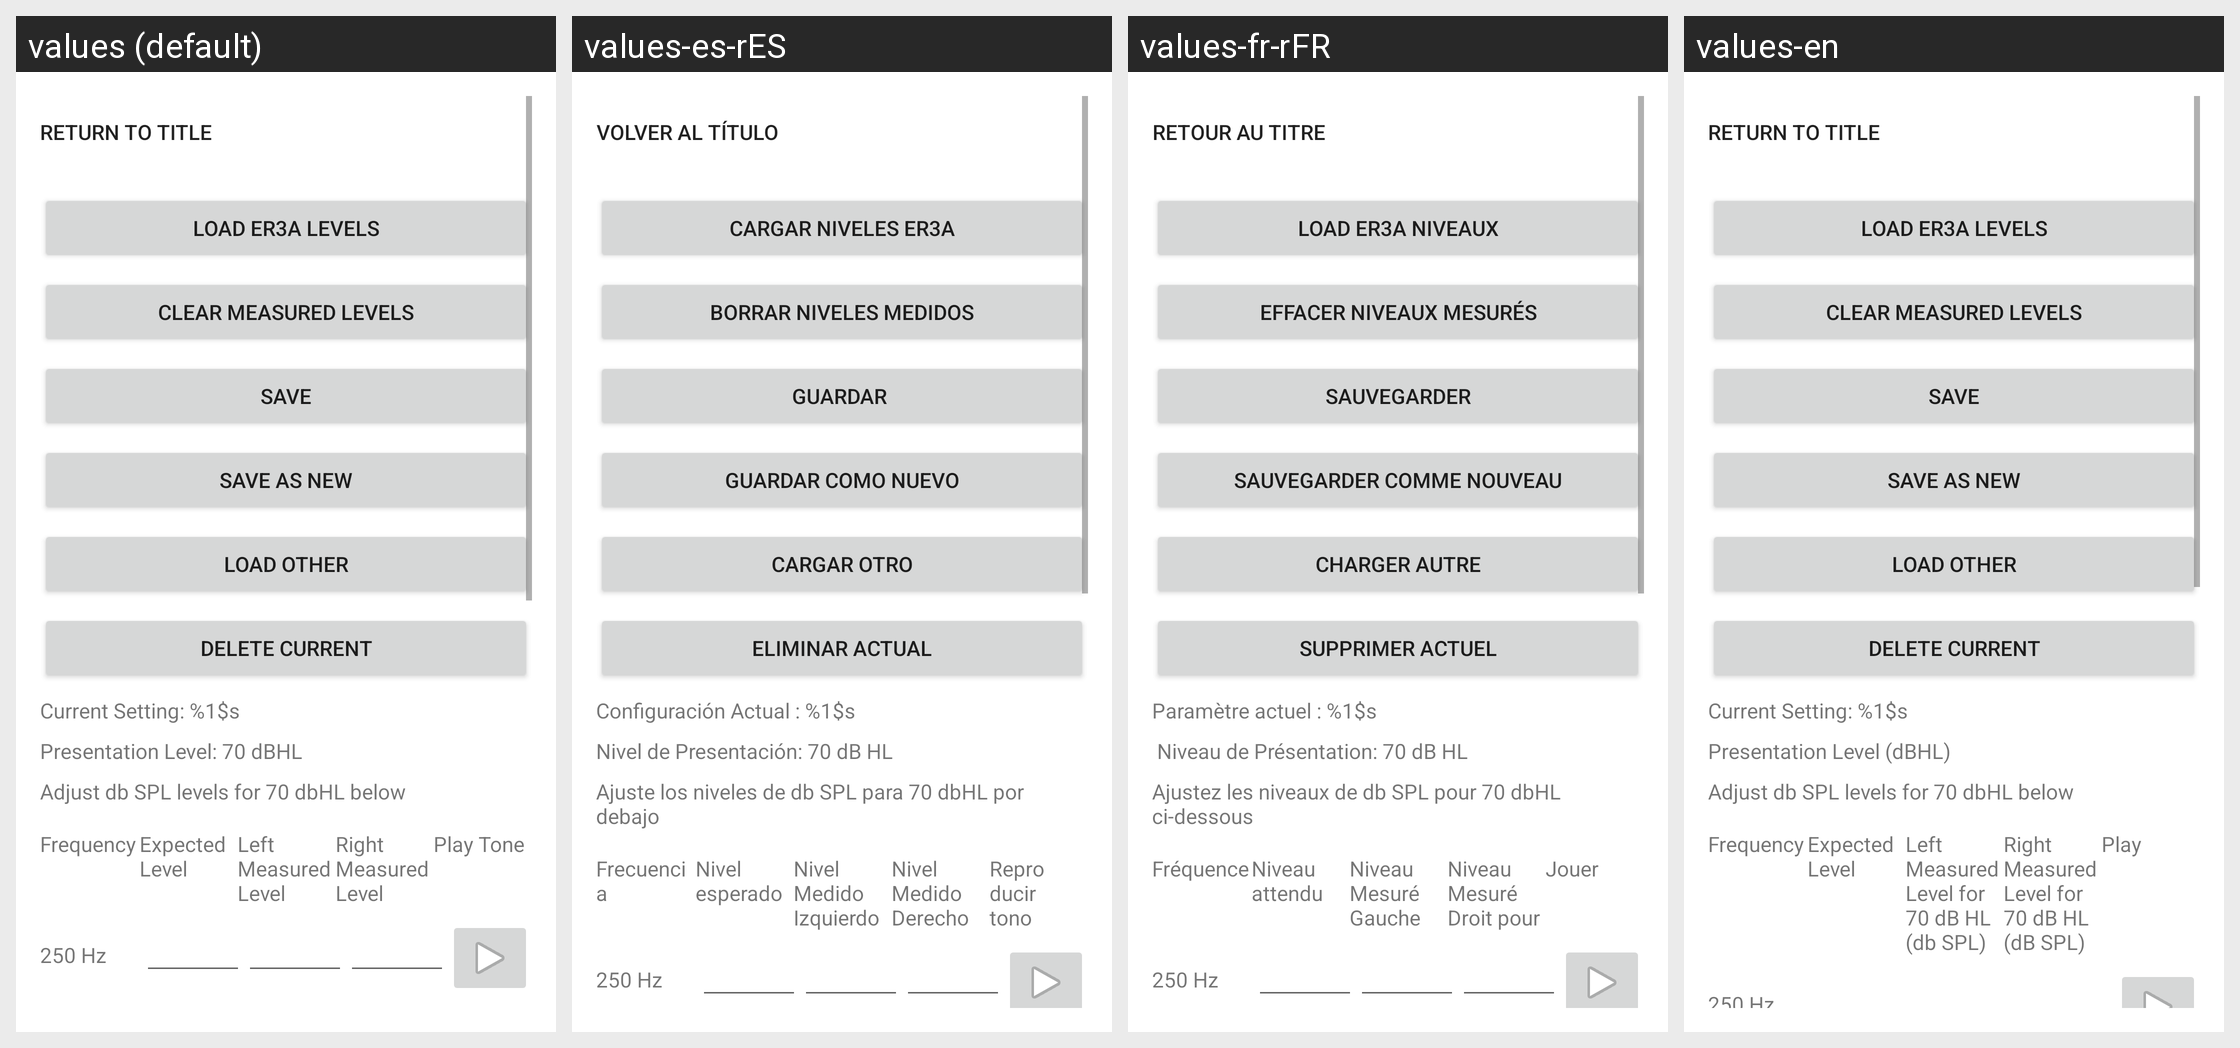

The Android screen below is rendered under several locales of the same app. Produce the string resources it draws, with the default and per-locale values.
Android screen res/layout/activity_calibration.xml rendered under 4 locales, left to right: values (default), values-es-rES, values-fr-rFR, values-en. Device: Nexus 5 (rendered at 1080×1920; each locale shown at half size, 540×960, under a caption strip naming it); theme Theme.FrontendHearingAmpApp.
Strings drawn on this screen, with the default value and each locale's value (text and hints the layout hard-codes appear in the picture but are not listed):

return_to_title
  values: Return to Title
  values-es-rES: Volver al Título
  values-fr-rFR: Retour au Titre
  values-en: Return to Title

load_er3a_levels
  values: Load ER3A Levels
  values-es-rES: Cargar Niveles ER3A
  values-fr-rFR: Load ER3A Niveaux
  values-en: Load ER3A Levels

clear_measured_levels
  values: Clear Measured Levels
  values-es-rES: Borrar Niveles Medidos
  values-fr-rFR: Effacer Niveaux Mesurés
  values-en: Clear Measured Levels

save
  values: Save
  values-es-rES: Guardar 
  values-fr-rFR: Sauvegarder
  values-en: Save

save_as_new
  values: Save as New
  values-es-rES: Guardar como Nuevo
  values-fr-rFR: Sauvegarder comme Nouveau
  values-en: Save as New

load_other
  values: Load Other
  values-es-rES: Cargar Otro
  values-fr-rFR: Charger Autre
  values-en: Load Other

delete_current
  values: Delete Current
  values-es-rES: Eliminar Actual
  values-fr-rFR: Supprimer Actuel
  values-en: Delete Current

current_setting
  values: Current Setting: %1$s
  values-es-rES: Configuración Actual : %1$s
  values-fr-rFR: Paramètre actuel : %1$s
  values-en: Current Setting: %1$s

presentation_level
  values: Presentation Level: 70 dBHL
  values-es-rES: Nivel de Presentación: 70 dB HL
  values-fr-rFR:  Niveau de Présentation: 70 dB HL
  values-en: Presentation Level (dBHL)

adjust_level
  values: Adjust db SPL levels for 70 dbHL below
  values-es-rES: Ajuste los niveles de db SPL para 70 dbHL por debajo
  values-fr-rFR: Ajustez les niveaux de db SPL pour 70 dbHL ci-dessous
  values-en: Adjust db SPL levels for 70 dbHL below  [not translated; the default value is used]

frequency
  values: Frequency
  values-es-rES: Frecuencia
  values-fr-rFR: Fréquence
  values-en: Frequency  [not translated; the default value is used]

expected_level
  values: Expected Level
  values-es-rES: Nivel esperado
  values-fr-rFR: Niveau attendu
  values-en: Expected Level  [not translated; the default value is used]

left_measured_level
  values: Left Measured Level
  values-es-rES: Nivel Medido Izquierdo 
  values-fr-rFR: Niveau Mesuré Gauche 
  values-en: Left Measured Level for 70 dB HL (db SPL)

right_measured_level
  values: Right Measured Level
  values-es-rES: Nivel Medido Derecho 
  values-fr-rFR: Niveau Mesuré Droit pour 
  values-en: Right Measured Level for 70 dB HL (dB SPL)

play
  values: Play Tone
  values-es-rES: Reproducir tono
  values-fr-rFR: Jouer
  values-en: Play
